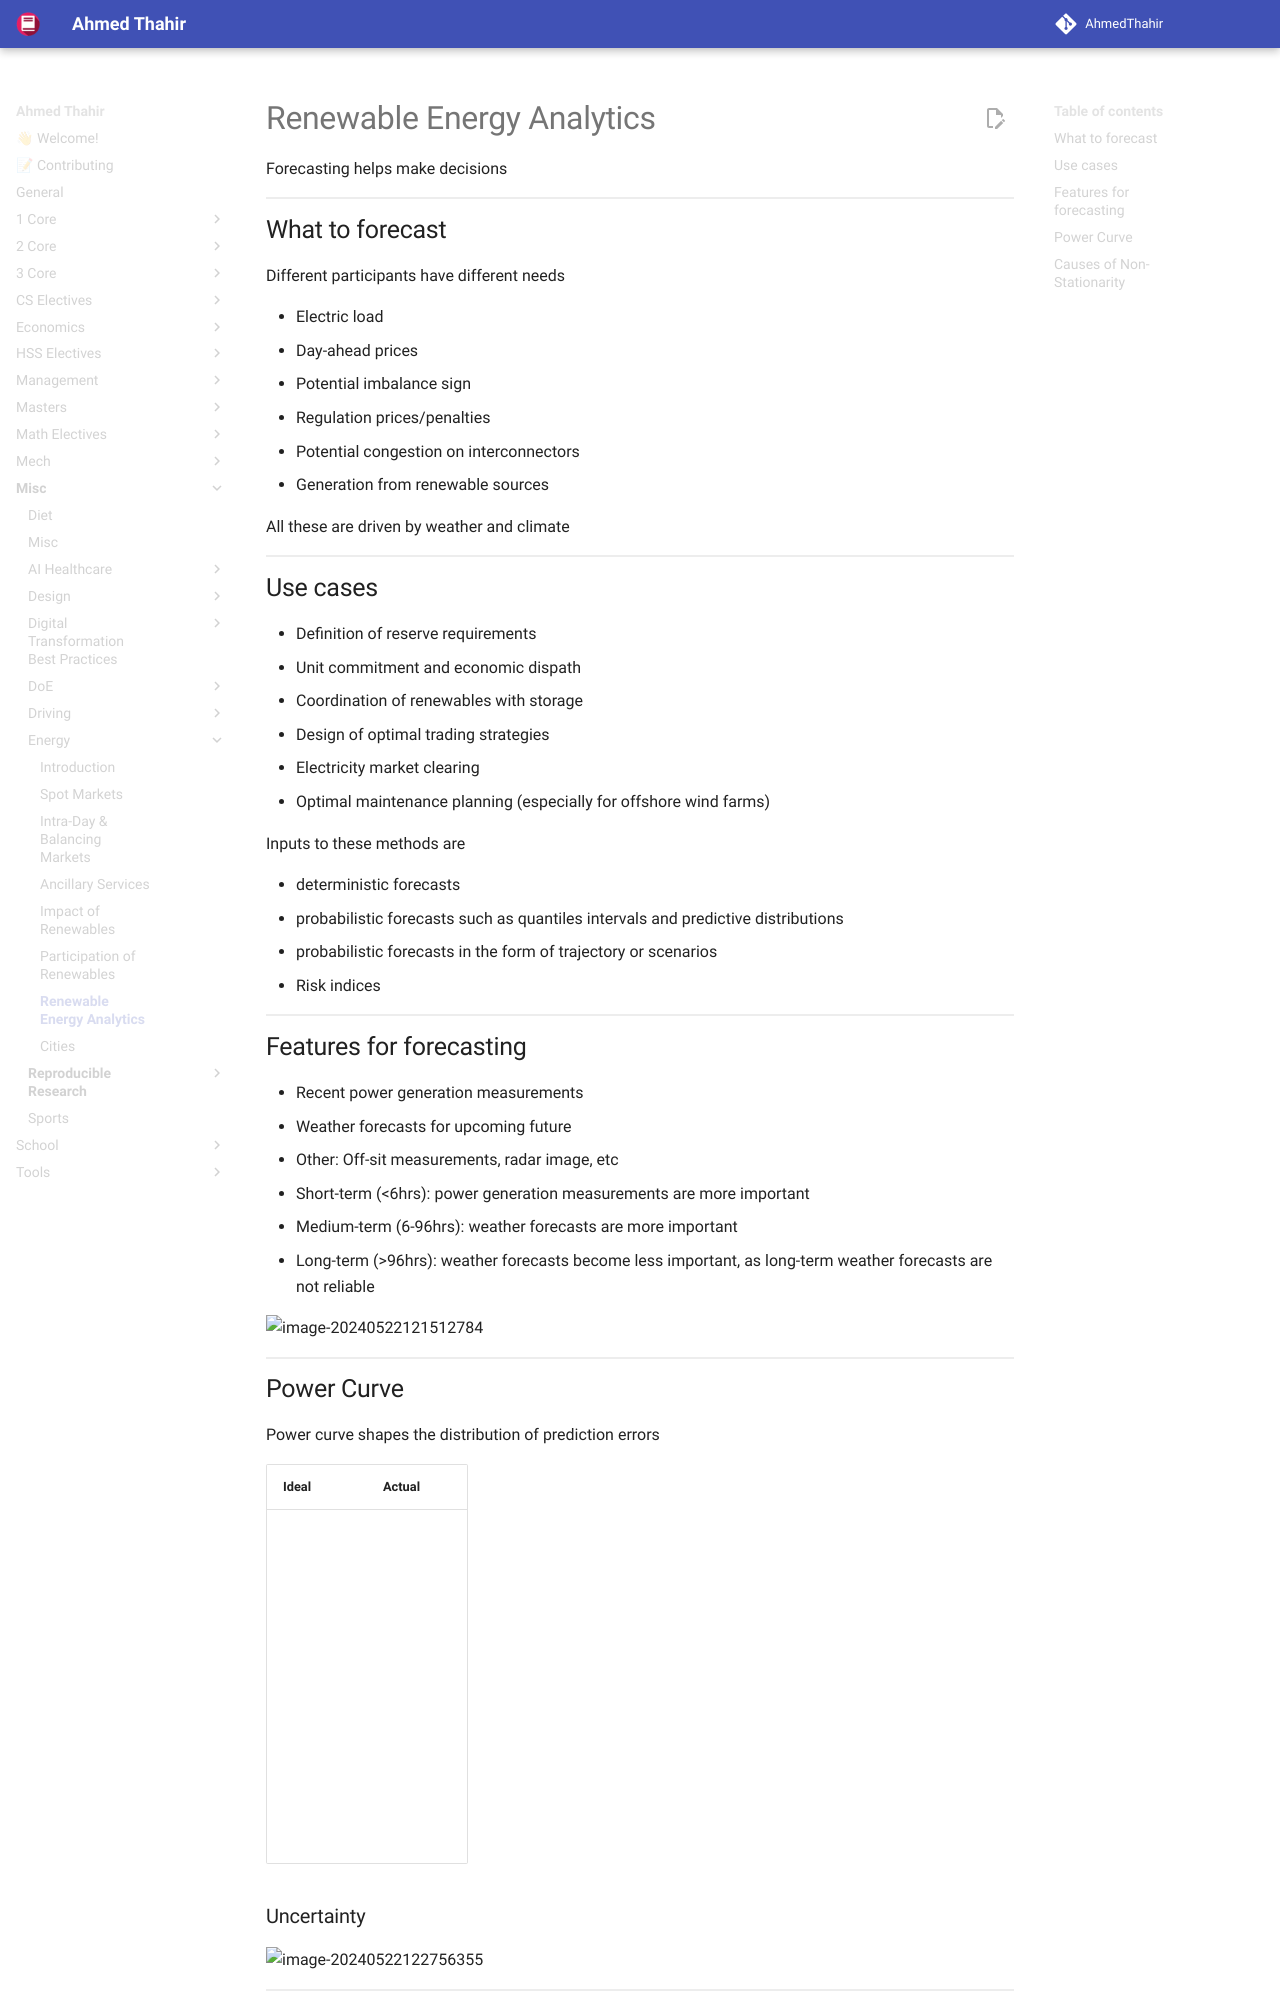

repository: AhmedThahir/AhmedThahir.github.io · page: Misc/Energy/07_Analytics/index.html · generator: mkdocs

# Renewable Energy Analytics

Forecasting helps make decisions

## What to forecast

Different participants have different needs

- Electric load
- Day-ahead prices
- Potential imbalance sign
- Regulation prices/penalties
- Potential congestion on interconnectors
- Generation from renewable sources

All these are driven by weather and climate

## Use cases

- Definition of reserve requirements
- Unit commitment and economic dispath
- Coordination of renewables with storage
- Design of optimal trading strategies
- Electricity market clearing
- Optimal maintenance planning (especially for offshore wind farms)

Inputs to these methods are

- deterministic forecasts
- probabilistic forecasts such as quantiles intervals and predictive distributions
- probabilistic forecasts in the form of trajectory or scenarios
- Risk indices

## Features for forecasting

- Recent power generation measurements
- Weather forecasts for upcoming future
- Other: Off-sit measurements, radar image, etc

- Short-term (<6hrs): power generation measurements are more important
- Medium-term (6-96hrs): weather forecasts are more important
- Long-term (>96hrs): weather forecasts become less important, as long-term weather forecasts are not reliable

![image-20240522121512784](./assets/image-20240522121512784.png){ loading=lazy }
